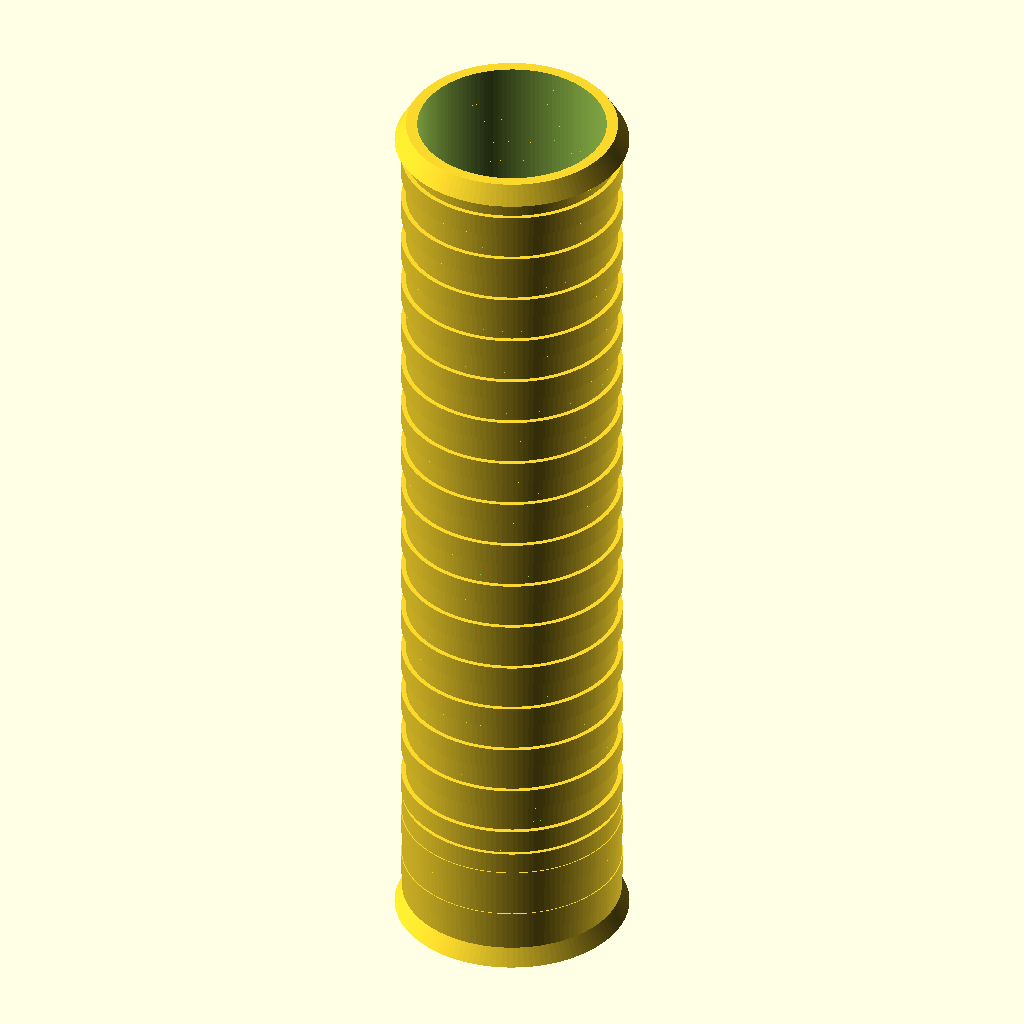
Cell 1: rendered with the file's own defaults.
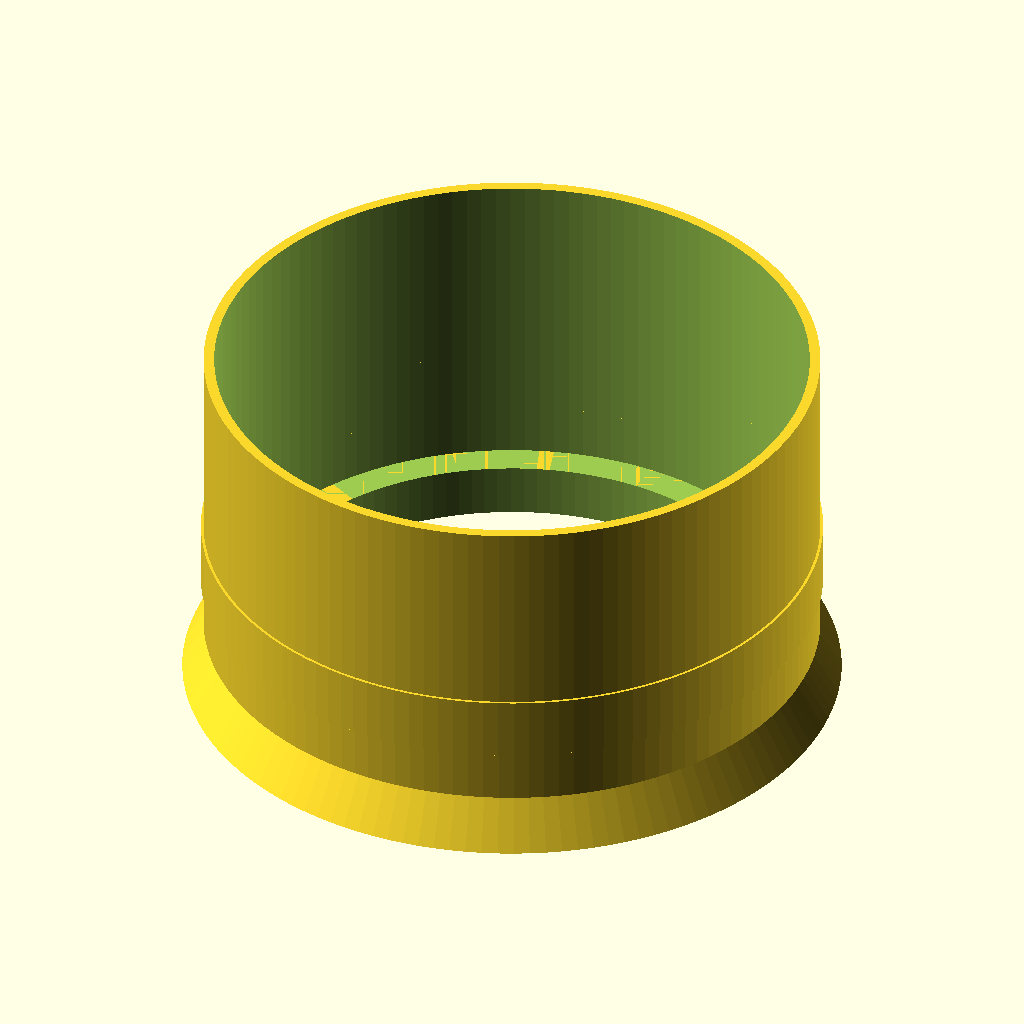
Cell 2: the same model with sleeve_L = 1.
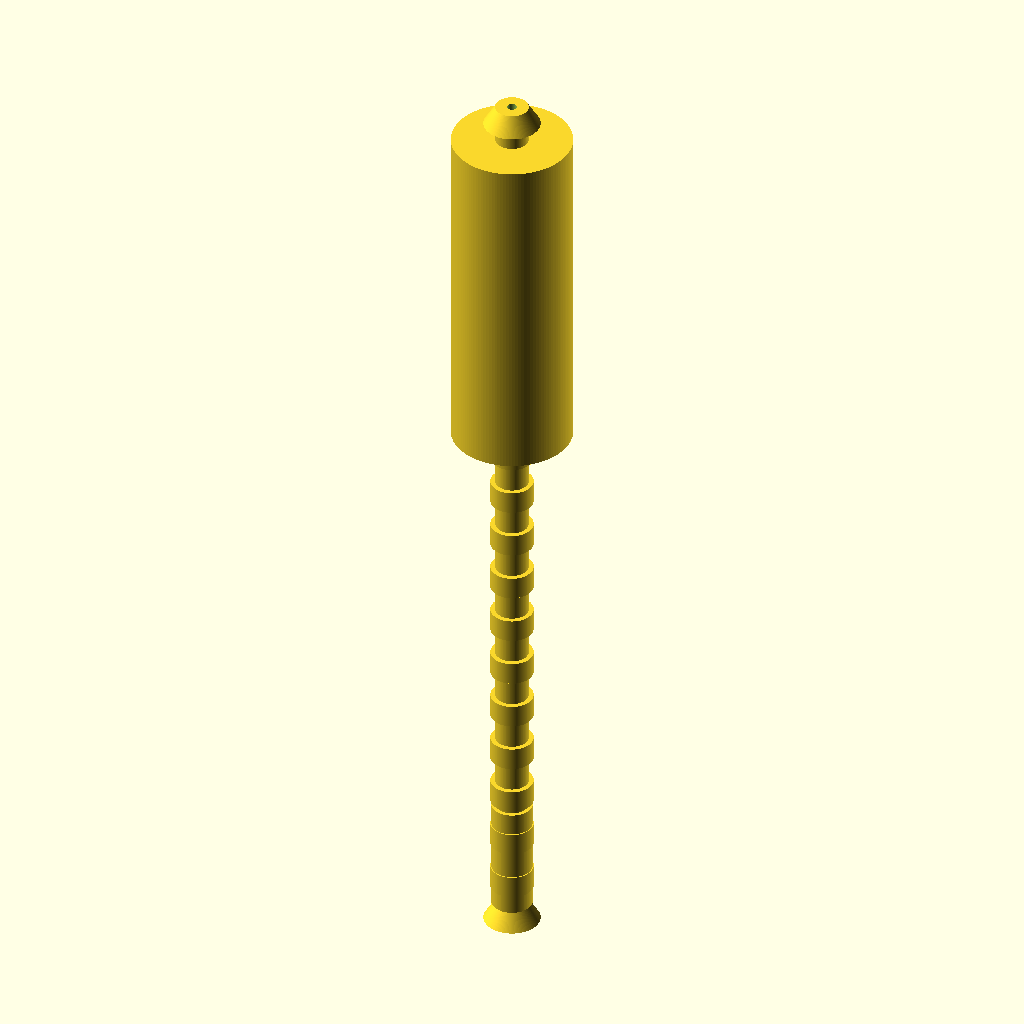
Cell 3: sleeve_ID = 0.5 (everything else at default).
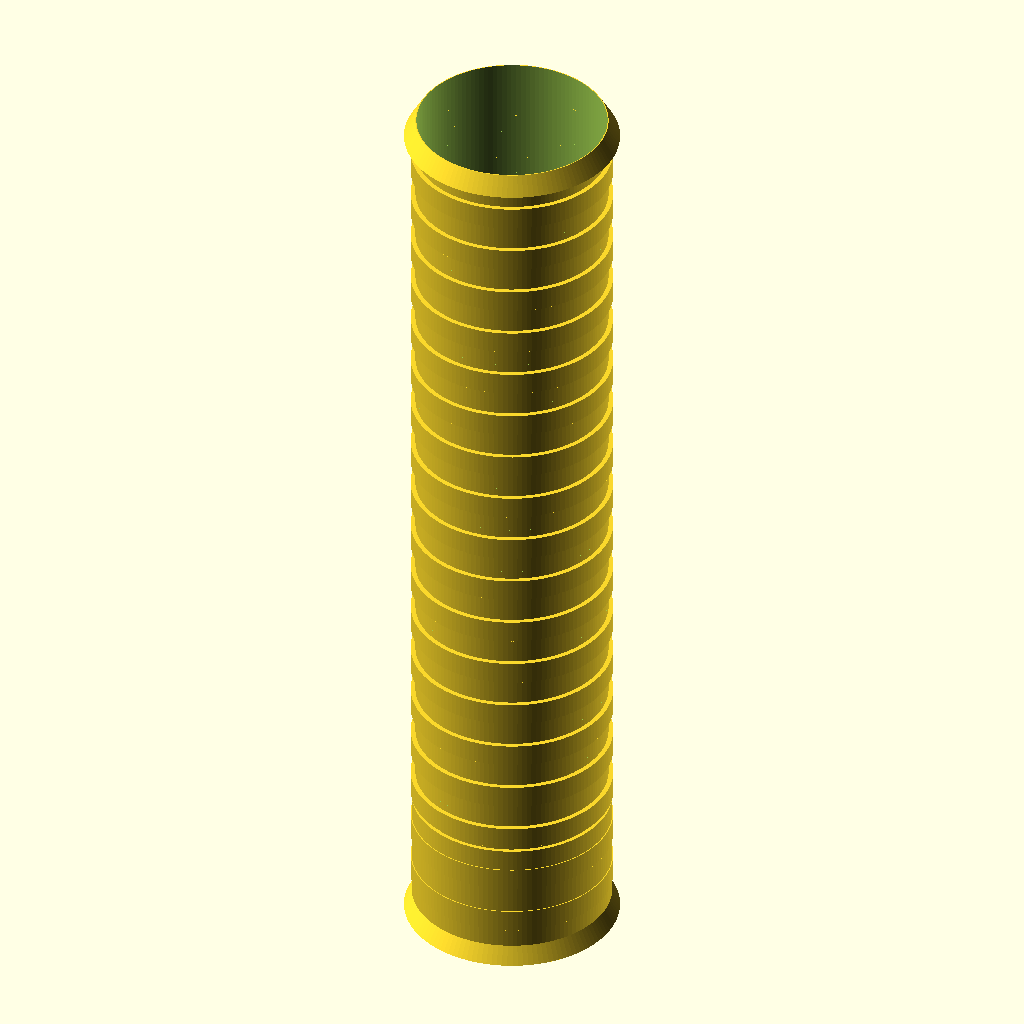
Cell 4 — wall_t set to 0.05, the other parameters unchanged.
All cells are drawn from the same view direction (rotation 55°, 0°, 25°, orthographic, colour scheme Cornfield), but the view is re-fitted for each cell, so position and scale can differ between cells as well as the parameter.
Source of the model, results/nopscadlib/ablations/no_retrieval/scad/tubing__HSHRNK16.scad:
// Heatshrink sleeving (hollow tube) - corrected to be a single connected solid
// Fixes:
// - Ensures visible inner hole in all orthographic views (true hollow tube)
// - Removes accidental end caps / stepped solids
// - Keeps all features connected and does not block the bore

$fn = 128;

// Parameters
sleeve_L = 50; //[25:100:1]
sleeve_ID = 10; //[5:20:0.5]
wall_t = 0.6; //[0.3:1.2:0.05]
end_trim_allowance = 0; //[0:5:0.1]
shrunk_ratio = 2; //[1.2:4:0.1]
shrunk_ID = 5; //[2.5:10:0.5]
overlap = 1; //[0.5:2:0.1]
chamfer_len = 1; //[0.5:3:0.1]
chamfer_rad = 0.6; //[0.2:2:0.05]
rib_count = 18; //[0:60:1]
rib_w = 1.2; //[0.5:3:0.1]
rib_h = 0.25; //[0.1:0.8:0.05]
mark_band_w = 6; //[2:15:0.5]
mark_band_h = 0.2; //[0.05:0.6:0.05]
shrunk_L = 18; //[8:40:1]

// Derived
outer_r = sleeve_ID/2 + wall_t;
inner_r = sleeve_ID/2;

// Keep bore always valid
inner_r_safe = max(0.01, inner_r);
outer_r_safe = max(inner_r_safe + 0.01, outer_r);

// Effective length (optionally trimmed)
L_eff = max(0.01, sleeve_L - 2*end_trim_allowance);

// Helpers
module tube(h, r_out, r_in) {
  difference() {
    cylinder(h=h, r=r_out, center=true);
    cylinder(h=h + 2*overlap, r=r_in, center=true);
  }
}

// Main sleeve with simple end chamfers (outer only; bore stays open)
module sleeve_main() {
  // Outer profile with slight chamfer at both ends, then subtract bore
  difference() {
    union() {
      // Main outer cylinder shortened to make room for chamfers
      cylinder(h=max(0.01, L_eff - 2*chamfer_len), r=outer_r_safe, center=true);

      // End chamfers (outer only), connected by overlap
      translate([0,0,  (L_eff/2 - chamfer_len/2)])
        cylinder(h=chamfer_len, r1=outer_r_safe + chamfer_rad, r2=outer_r_safe, center=true);

      translate([0,0, -(L_eff/2 - chamfer_len/2)])
        cylinder(h=chamfer_len, r1=outer_r_safe + chamfer_rad, r2=outer_r_safe, center=true);
    }

    // Bore through entire part
    cylinder(h=L_eff + 2*overlap, r=inner_r_safe, center=true);
  }
}

// Marking band (outer thickening only; does not reduce bore)
module marking_band_positioned() {
  // Place near one end, fully within sleeve length
  z0 = -L_eff/2 + mark_band_w/2 + overlap;
  translate([0,0,z0])
    difference() {
      cylinder(h=mark_band_w, r=outer_r_safe + mark_band_h, center=true);
      // Clear to the sleeve outer radius so it becomes an external band only
      cylinder(h=mark_band_w + 2*overlap, r=outer_r_safe, center=true);
    }
}

// Surface ribs (external rings), evenly distributed, not blocking bore
module surface_texture_ribs() {
  if (rib_count > 0 && rib_h > 0 && rib_w > 0) {
    // Keep ribs away from chamfers and ends
    z_min = -L_eff/2 + chamfer_len + rib_w/2 + overlap;
    z_max =  L_eff/2 - chamfer_len - rib_w/2 - overlap;
    span  = max(0, z_max - z_min);

    for (i = [0 : rib_count-1]) {
      z = (rib_count == 1) ? (z_min + span/2)
                           : (z_min + i * span/(rib_count-1));
      translate([0,0,z])
        difference() {
          cylinder(h=rib_w, r=outer_r_safe + rib_h, center=true);
          cylinder(h=rib_w + 2*overlap, r=outer_r_safe, center=true);
        }
    }
  }
}

// Optional "shrunk" section as an external sleeve overlay (keeps bore open)
module shrunk_state_overlay() {
  // Clamp shrunk section length
  shr_L = min(shrunk_L, L_eff - 2*chamfer_len - 2*overlap);
  if (shr_L > 0.01) {
    // Place near the opposite end from the marking band
    zc = L_eff/2 - chamfer_len - shr_L/2 - overlap;

    // Only add material if shrunk outer radius is larger than current outer radius
    // (If smaller, it would create a step inward; skip to keep uniform sleeve)
    shr_outer_r = shrunk_ID/2 + wall_t;
    if (shr_outer_r > outer_r_safe + 0.001) {
      translate([0,0,zc])
        difference() {
          cylinder(h=shr_L, r=shr_outer_r, center=true);
          cylinder(h=shr_L + 2*overlap, r=outer_r_safe, center=true);
        }
    }
  }
}

// Final Output: one connected solid, hollow throughout
union() {
  sleeve_main();
  marking_band_positioned();
  surface_texture_ribs();
  shrunk_state_overlay();
}
Parameter table extracted from the source (name, type, default, range or options):
sleeve_L: number, default 50, range 1 to 25, step 100
sleeve_ID: number, default 10, range 0.5 to 5, step 20
wall_t: number, default 0.6, range 0.05 to 0.3, step 1.2
end_trim_allowance: number, default 0, range 0 to 0.1, step 5
shrunk_ratio: number, default 2, range 0.1 to 1.2, step 4
shrunk_ID: number, default 5, range 0.5 to 2.5, step 10
overlap: number, default 1, range 0.1 to 0.5, step 2
chamfer_len: number, default 1, range 0.1 to 0.5, step 3
chamfer_rad: number, default 0.6, range 0.05 to 0.2, step 2
rib_count: number, default 18, range 0 to 1, step 60
rib_w: number, default 1.2, range 0.1 to 0.5, step 3
rib_h: number, default 0.25, range 0.05 to 0.1, step 0.8
mark_band_w: number, default 6, range 0.5 to 2, step 15
mark_band_h: number, default 0.2, range 0.05 to 0.05, step 0.6
shrunk_L: number, default 18, range 1 to 8, step 40
